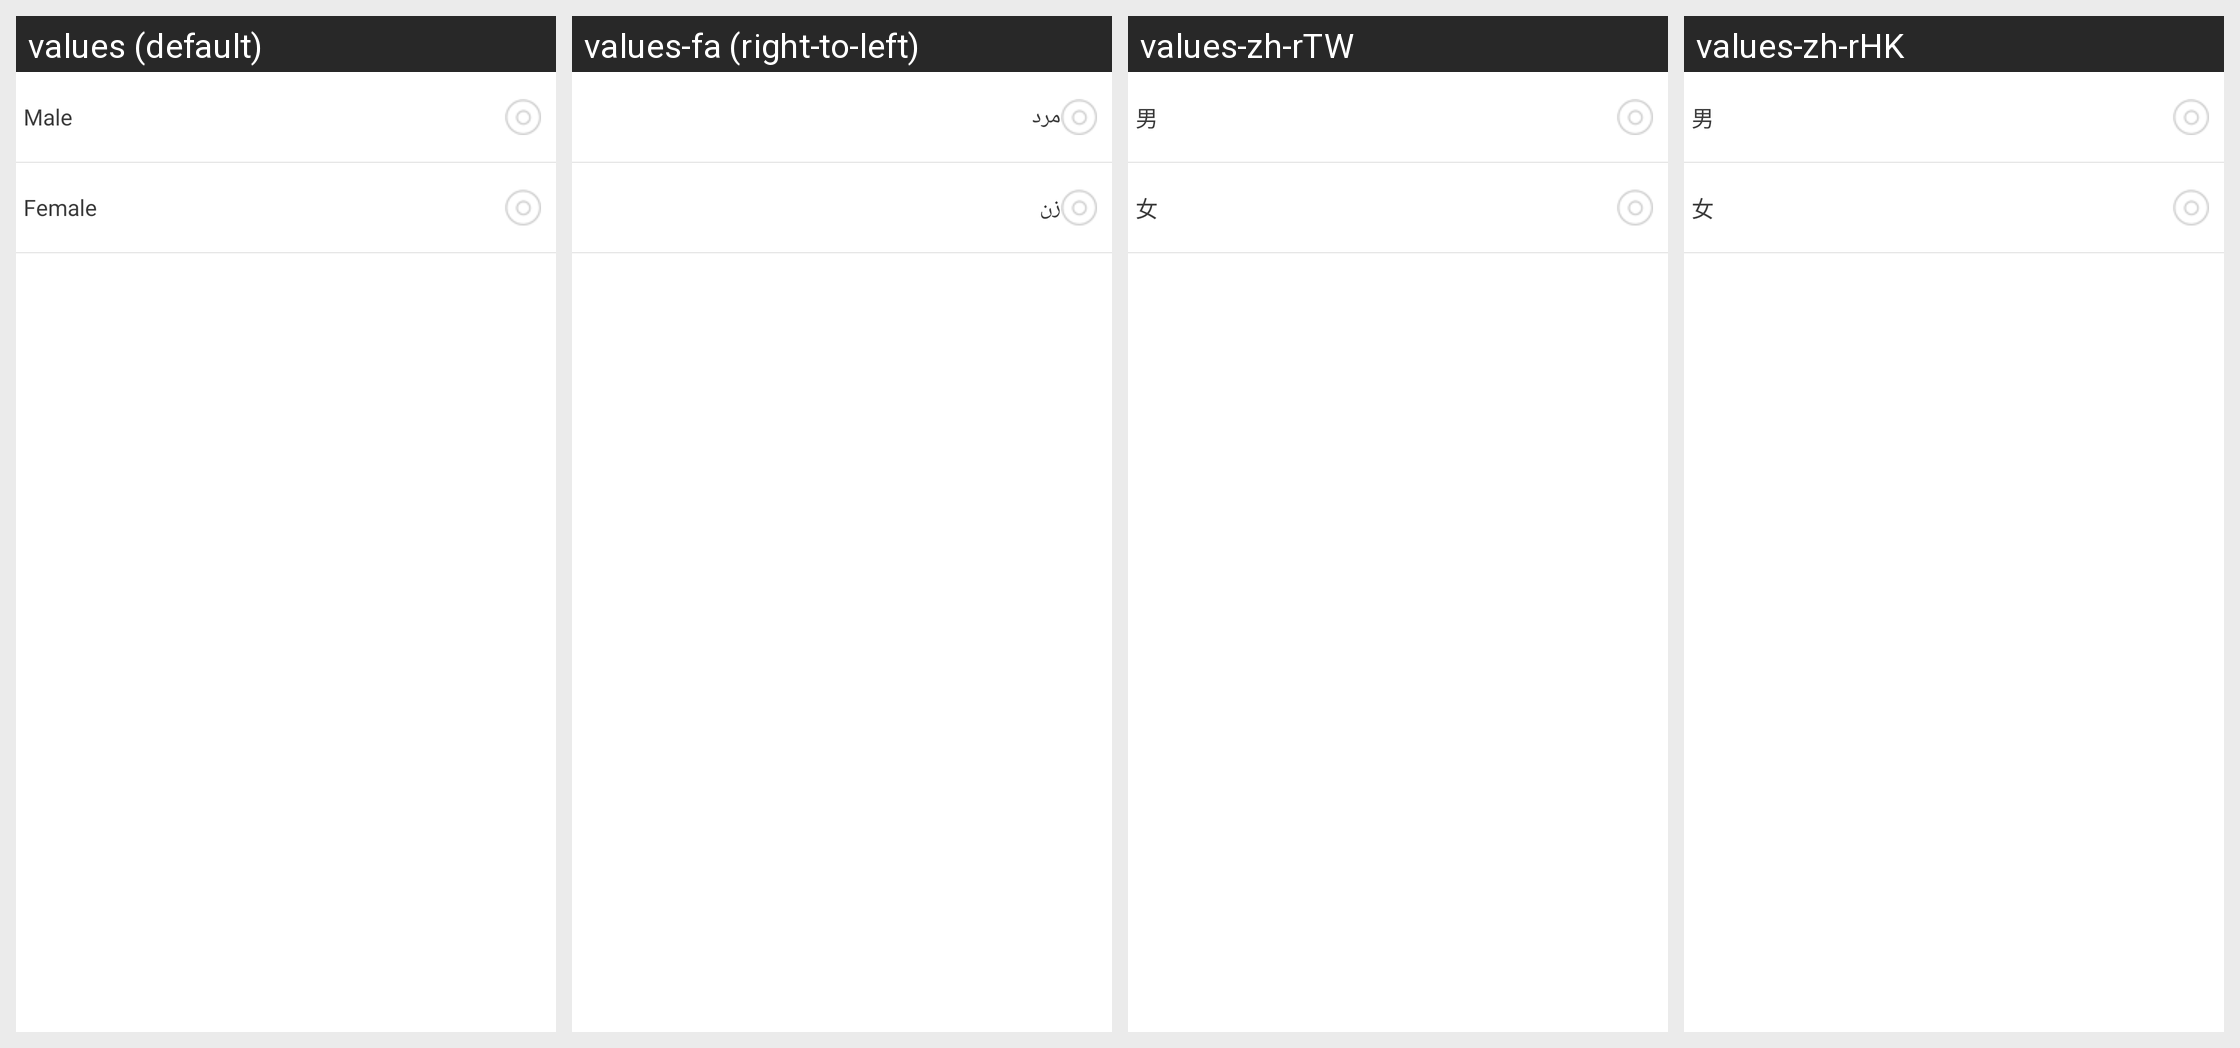

The same Android screen rendered under several of its app's locales, left to right. List the strings drawn on it with the default value and each locale's translation.
Android screen res/layout/mine_change_sex.xml rendered under 4 locales, left to right: values (default), values-fa (right-to-left), values-zh-rTW, values-zh-rHK. Device: Nexus 5 (rendered at 1080×1920; each locale shown at half size, 540×960, under a caption strip naming it); theme LaunchTheme.
Other locales in the repository, not shown: values-af, values-ar, values-bg, values-bn, values-ca, values-cs, values-da, values-de, values-el, values-en-rGB, values-en-rSS, values-es, values-et, values-fi, values-fr, values-gu, values-hi, values-hr, values-hu, values-in, values-it, values-iw, values-ja, values-kn, values-ko, values-lt, values-lv, values-mr, values-ms, values-nb, values-nl, values-no, values-pa, values-pl, values-pt, values-pt-rPT, values-ro, values-ru, values-sh, values-sk, values-sr, values-sv, values-ta, values-th, values-tl, values-tr, values-uk, values-ur, values-vi, values-vi-rVN, values-zh, values-zh-rCN.
Strings drawn on this screen, with the default value and each locale's value (text and hints the layout hard-codes, and strings that could not be matched under every locale, appear in the picture but are not listed):

mine_tv_male
  values: Male
  values-fa: مرد
  values-zh-rTW: 男
  values-zh-rHK: 男

mine_tv_female
  values: Female
  values-fa: زن
  values-zh-rTW: 女
  values-zh-rHK: 女
